Image classification data set "prepared_dataset" (Saurabh17jain/Answer_Sheet_Checking on GitHub). Class labels (3): confirmed, crossed out, empty.

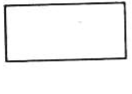
Label: empty

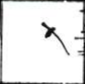
Label: crossed out

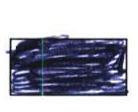
Label: confirmed

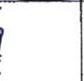
Label: empty

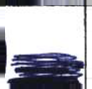
Label: crossed out

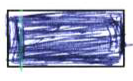
Label: confirmed
